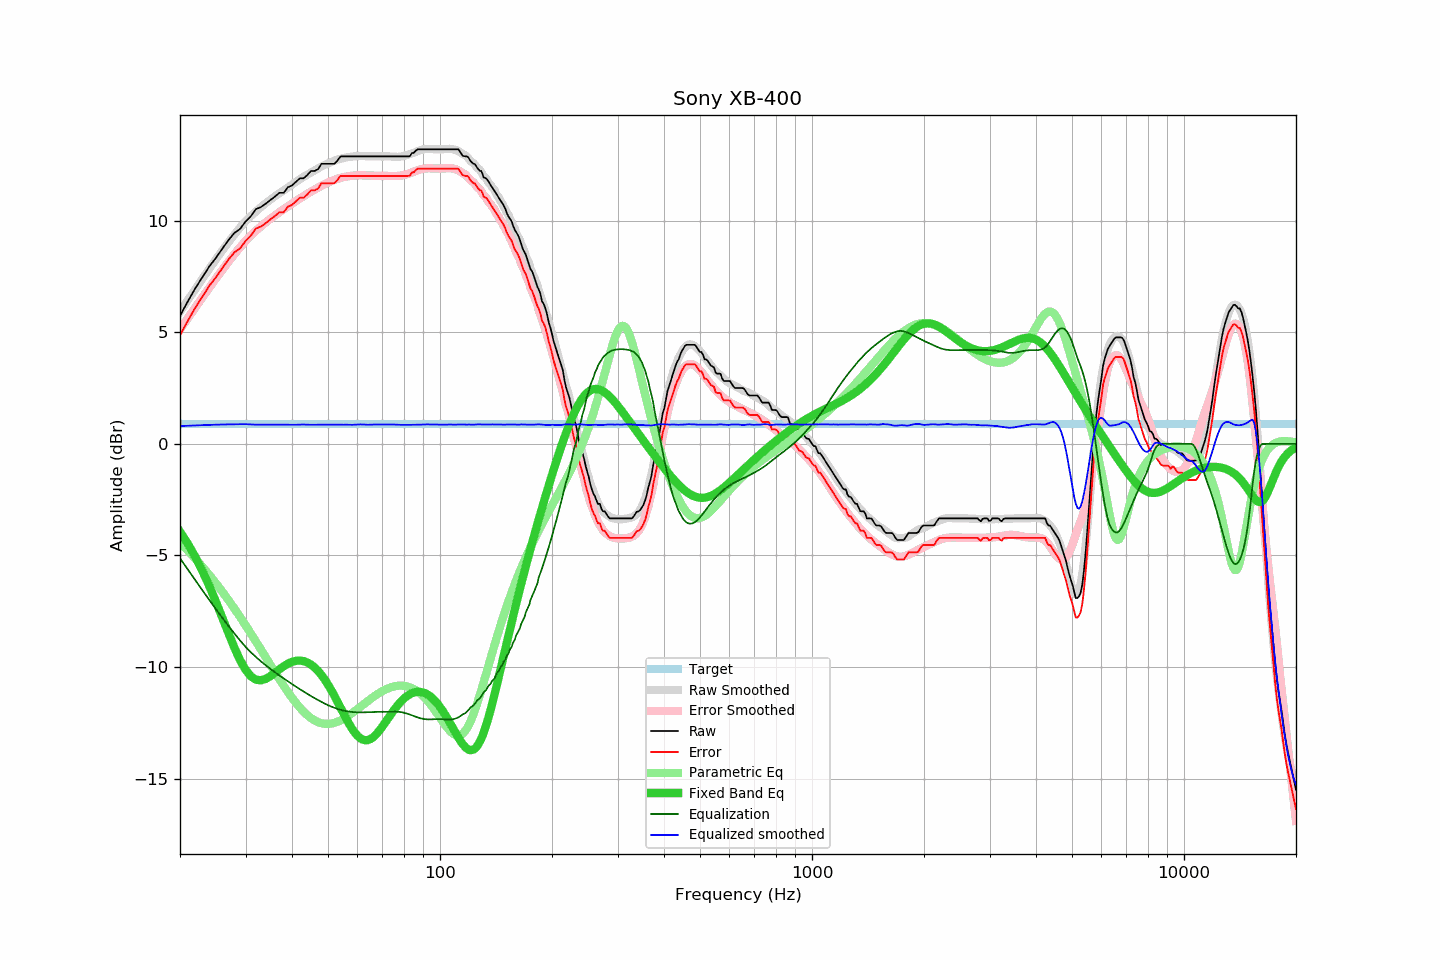

Data behind this chart, as committed beside it:
frequency, raw, error, smoothed, error_smoothed, equalization, parametric_eq, equalized_raw, equalized_smoothed, target
20, 5.74, 4.87, 5.92, 5.13, -5.13, -3.94, 0.61, 0.80, 0.87
21, 6.39, 5.52, 6.45, 5.63, -5.63, -4.48, 0.76, 0.81, 0.87
22, 6.98, 6.11, 6.94, 6.12, -6.12, -5.07, 0.86, 0.83, 0.87
23, 7.48, 6.61, 7.41, 6.57, -6.57, -5.71, 0.91, 0.84, 0.87
24, 7.96, 7.09, 7.86, 7.01, -7.01, -6.39, 0.95, 0.85, 0.87
25, 8.34, 7.47, 8.28, 7.42, -7.42, -7.09, 0.92, 0.86, 0.87
26, 8.75, 7.88, 8.67, 7.80, -7.80, -7.80, 0.95, 0.87, 0.87
27, 9.13, 8.26, 9.03, 8.16, -8.16, -8.49, 0.97, 0.87, 0.87
28, 9.45, 8.58, 9.37, 8.50, -8.50, -9.13, 0.95, 0.88, 0.87
29, 9.63, 8.76, 9.69, 8.81, -8.81, -9.69, 0.82, 0.88, 0.87
30, 9.96, 9.09, 9.98, 9.09, -9.09, -10.12, 0.87, 0.88, 0.87
31, 10.20, 9.33, 10.20, 9.34, -9.34, -10.42, 0.86, 0.87, 0.87
32, 10.52, 9.65, 10.41, 9.55, -9.55, -10.57, 0.97, 0.86, 0.87
33, 10.61, 9.74, 10.61, 9.75, -9.75, -10.60, 0.86, 0.86, 0.87
34, 10.76, 9.89, 10.78, 9.92, -9.92, -10.53, 0.84, 0.86, 0.87
35, 10.93, 10.06, 10.94, 10.09, -10.09, -10.41, 0.84, 0.86, 0.87
36, 11.08, 10.21, 11.09, 10.24, -10.24, -10.26, 0.84, 0.86, 0.87
37, 11.25, 10.38, 11.24, 10.38, -10.38, -10.11, 0.87, 0.86, 0.87
38, 11.25, 10.38, 11.36, 10.51, -10.51, -9.97, 0.74, 0.85, 0.87
39, 11.50, 10.63, 11.49, 10.64, -10.64, -9.85, 0.86, 0.85, 0.87
40, 11.58, 10.71, 11.61, 10.76, -10.76, -9.77, 0.82, 0.85, 0.87
41, 11.74, 10.87, 11.74, 10.88, -10.88, -9.72, 0.86, 0.86, 0.87
42, 11.90, 11.03, 11.85, 10.99, -10.99, -9.71, 0.91, 0.86, 0.87
43, 11.90, 11.03, 11.97, 11.10, -11.10, -9.73, 0.80, 0.87, 0.87
44, 12.05, 11.18, 12.06, 11.20, -11.20, -9.80, 0.84, 0.86, 0.87
45, 12.23, 11.36, 12.16, 11.30, -11.30, -9.89, 0.93, 0.85, 0.87
46, 12.23, 11.36, 12.25, 11.39, -11.39, -10.02, 0.84, 0.86, 0.87
47, 12.31, 11.44, 12.34, 11.48, -11.48, -10.17, 0.83, 0.86, 0.87
48, 12.55, 11.68, 12.43, 11.56, -11.56, -10.36, 0.99, 0.87, 0.87
49, 12.55, 11.68, 12.50, 11.64, -11.64, -10.56, 0.91, 0.86, 0.87
50, 12.55, 11.68, 12.57, 11.71, -11.71, -10.79, 0.84, 0.86, 0.87
51, 12.55, 11.68, 12.63, 11.77, -11.77, -11.03, 0.78, 0.86, 0.87
52, 12.55, 11.68, 12.69, 11.83, -11.83, -11.29, 0.72, 0.86, 0.87
53, 12.69, 11.82, 12.74, 11.88, -11.88, -11.55, 0.81, 0.86, 0.87
54, 12.88, 12.01, 12.77, 11.92, -11.92, -11.81, 0.96, 0.86, 0.87
55, 12.88, 12.01, 12.81, 11.95, -11.95, -12.07, 0.93, 0.86, 0.87
56, 12.88, 12.01, 12.84, 11.98, -11.98, -12.32, 0.90, 0.86, 0.87
57, 12.88, 12.01, 12.86, 12.00, -12.00, -12.55, 0.88, 0.86, 0.87
58, 12.88, 12.01, 12.87, 12.01, -12.01, -12.76, 0.86, 0.85, 0.87
59, 12.88, 12.01, 12.89, 12.03, -12.03, -12.94, 0.85, 0.86, 0.87
60, 12.88, 12.01, 12.90, 12.03, -12.03, -13.08, 0.85, 0.87, 0.87
61, 12.88, 12.01, 12.91, 12.03, -12.03, -13.19, 0.84, 0.87, 0.87
62, 12.88, 12.01, 12.90, 12.03, -12.03, -13.26, 0.85, 0.87, 0.87
63, 12.88, 12.01, 12.89, 12.03, -12.03, -13.28, 0.85, 0.86, 0.87
64, 12.88, 12.01, 12.88, 12.02, -12.02, -13.27, 0.85, 0.85, 0.87
65, 12.88, 12.01, 12.88, 12.02, -12.02, -13.23, 0.86, 0.86, 0.87
66, 12.88, 12.01, 12.88, 12.01, -12.01, -13.16, 0.87, 0.87, 0.87
67, 12.88, 12.01, 12.88, 12.01, -12.01, -13.06, 0.87, 0.87, 0.87
68, 12.88, 12.01, 12.88, 12.01, -12.01, -12.94, 0.87, 0.87, 0.87
69, 12.88, 12.01, 12.88, 12.01, -12.01, -12.81, 0.87, 0.87, 0.87
70, 12.88, 12.01, 12.88, 12.01, -12.01, -12.67, 0.87, 0.87, 0.87
71, 12.88, 12.01, 12.88, 12.00, -12.00, -12.52, 0.88, 0.88, 0.87
72, 12.88, 12.01, 12.88, 12.00, -12.00, -12.37, 0.88, 0.88, 0.87
73, 12.88, 12.01, 12.88, 12.00, -12.00, -12.23, 0.88, 0.88, 0.87
74, 12.88, 12.01, 12.87, 12.00, -12.00, -12.09, 0.88, 0.87, 0.87
75, 12.88, 12.01, 12.87, 12.00, -12.00, -11.95, 0.88, 0.87, 0.87
76, 12.88, 12.01, 12.86, 12.00, -12.00, -11.83, 0.88, 0.86, 0.87
77, 12.88, 12.01, 12.86, 12.01, -12.01, -11.71, 0.87, 0.85, 0.87
78, 12.88, 12.01, 12.87, 12.01, -12.01, -11.60, 0.86, 0.85, 0.87
79, 12.88, 12.01, 12.88, 12.03, -12.03, -11.50, 0.85, 0.85, 0.87
... 553 more rows
